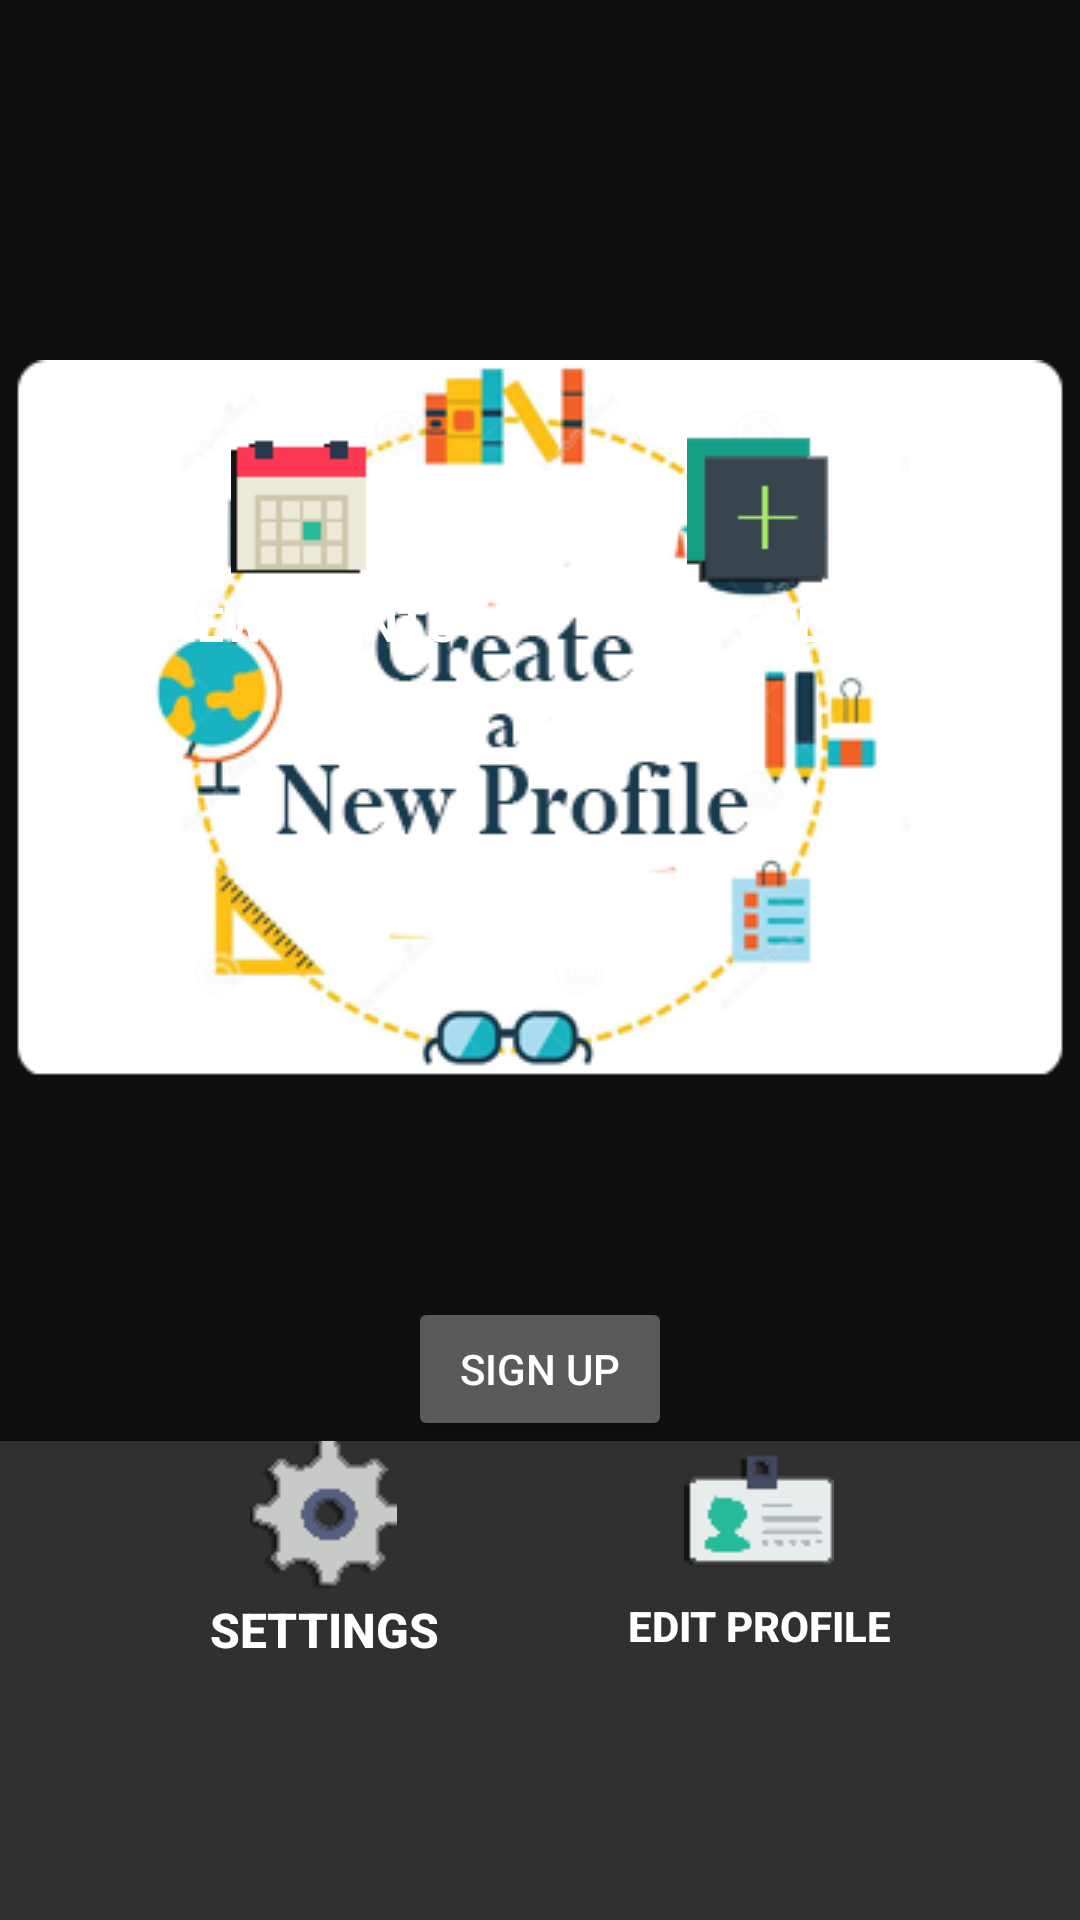

This screen was rendered from an Android layout file. Write that file and the resources it references.
<!-- AndroidManifest.xml: application theme AppTheme -->
<!-- res/layout/dashboard_layout.xml -->
<?xml version="1.0" encoding="utf-8"?>
<RelativeLayout xmlns:android="http://schemas.android.com/apk/res/android"

    android:layout_width="fill_parent"
    android:layout_height="fill_parent"
    android:layout_weight="1"
    android:background="#303031"
    android:theme="@style/mytheme"
    style="@style/mytheme">
    
    <FrameLayout
        android:layout_width="match_parent"
        android:layout_height="match_parent"
        android:background="#0f0f0f"
        android:backgroundTintMode="src_atop"
        android:foregroundTintMode="src_over"
        android:id="@+id/popup"
        android:visibility="visible"
        android:foregroundTint="#000000"
        android:foregroundGravity="top"
        android:layout_alignParentLeft="true"
        android:layout_alignParentStart="true"
        android:layout_above="@+id/btn_Profile">

        <Button
            android:layout_width="wrap_content"
            android:layout_height="wrap_content"
            android:text="Sign Up"
            android:id="@+id/but_sign"
            android:layout_gravity="center_horizontal|bottom" />

        <ImageView
            android:layout_width="wrap_content"
            android:layout_height="442dp"
            android:id="@+id/sign_img"
            android:layout_gravity="center"
            android:src="@drawable/sign2"
            android:tintMode="src_atop"
            android:foregroundGravity="top" />

    </FrameLayout>

    <Button
        android:id="@+id/add_event_but"
        style="@style/DashboardButton"
        android:drawableTop="@drawable/add2"
        android:text="add event"
        android:layout_marginTop="145dp"
        android:typeface="normal"
        android:visibility="visible"
        android:foregroundGravity="bottom"
        android:layout_alignParentTop="true"
        android:layout_alignParentRight="true"
        android:layout_alignParentEnd="true"
        android:layout_marginRight="63dp"
        android:layout_marginEnd="63dp" />

    
    <Button
        android:id="@+id/view_but"
        style="@style/DashboardButton"
        android:drawableTop="@drawable/calendar2"
        android:text="view events"
        android:layout_marginLeft="50dp"
        android:layout_alignTop="@+id/add_event_but"
        android:layout_alignParentLeft="true"
        android:layout_alignParentStart="true"
        android:layout_marginStart="50dp" />

    

    

    
    <Button
        android:id="@+id/btn_Profile"
        style="@style/DashboardButton"
        android:drawableTop="@drawable/id2"
        android:text="Edit Profile"
        android:textSize="14dp"
        android:typeface="normal"
        android:layout_alignTop="@+id/settings_but"
        android:layout_alignLeft="@+id/add_event_but"
        android:layout_alignStart="@+id/add_event_but" />

    
    <Button
        android:id="@+id/settings_but"
        style="@style/DashboardButton"
        android:drawableTop="@drawable/settings2"
        android:text="settings"
        android:layout_marginBottom="86dp"
        android:layout_alignParentBottom="true"
        android:layout_alignRight="@+id/view_but"
        android:layout_alignEnd="@+id/view_but" />

</RelativeLayout>
<!-- resources referenced by this layout -->
<resources>
  <!-- drawable add2: png bitmap (drawable, 404 bytes) -->
  <!-- drawable calendar2: png bitmap (drawable, 400 bytes) -->
  <!-- drawable id2: png bitmap (drawable, 820 bytes) -->
  <!-- drawable settings2: png bitmap (drawable, 1202 bytes) -->
  <!-- drawable sign2: png bitmap (drawable, 40127 bytes) -->
  <style name="DashboardButton">
          <item name="android:layout_gravity">center_vertical</item>
          <item name="android:layout_width">wrap_content</item>
          <item name="android:layout_height">wrap_content</item>
          <item name="android:gravity">center_horizontal</item>
          <item name="android:drawablePadding">2dp</item>
          <item name="android:textSize">16dp</item>
          <item name="android:textStyle">bold</item>
          <item name="android:textColor">#ffffff</item>
          <item name="android:background">@null</item>
          <item name="android:fadingEdgeLength">0dp</item>
      </style>
  <style name="mytheme" parent="Theme.AppCompat.NoActionBar">
          <item name="colorAccent">@color/accent_material_dark_1</item>
      </style>
  <style name="AppTheme" parent="Theme.AppCompat.Light.DarkActionBar">
          <item name="colorAccent">@color/accent_material_dark_1</item>
      </style>
  <color name="accent_material_dark_1">#00e7e7</color>
</resources>
